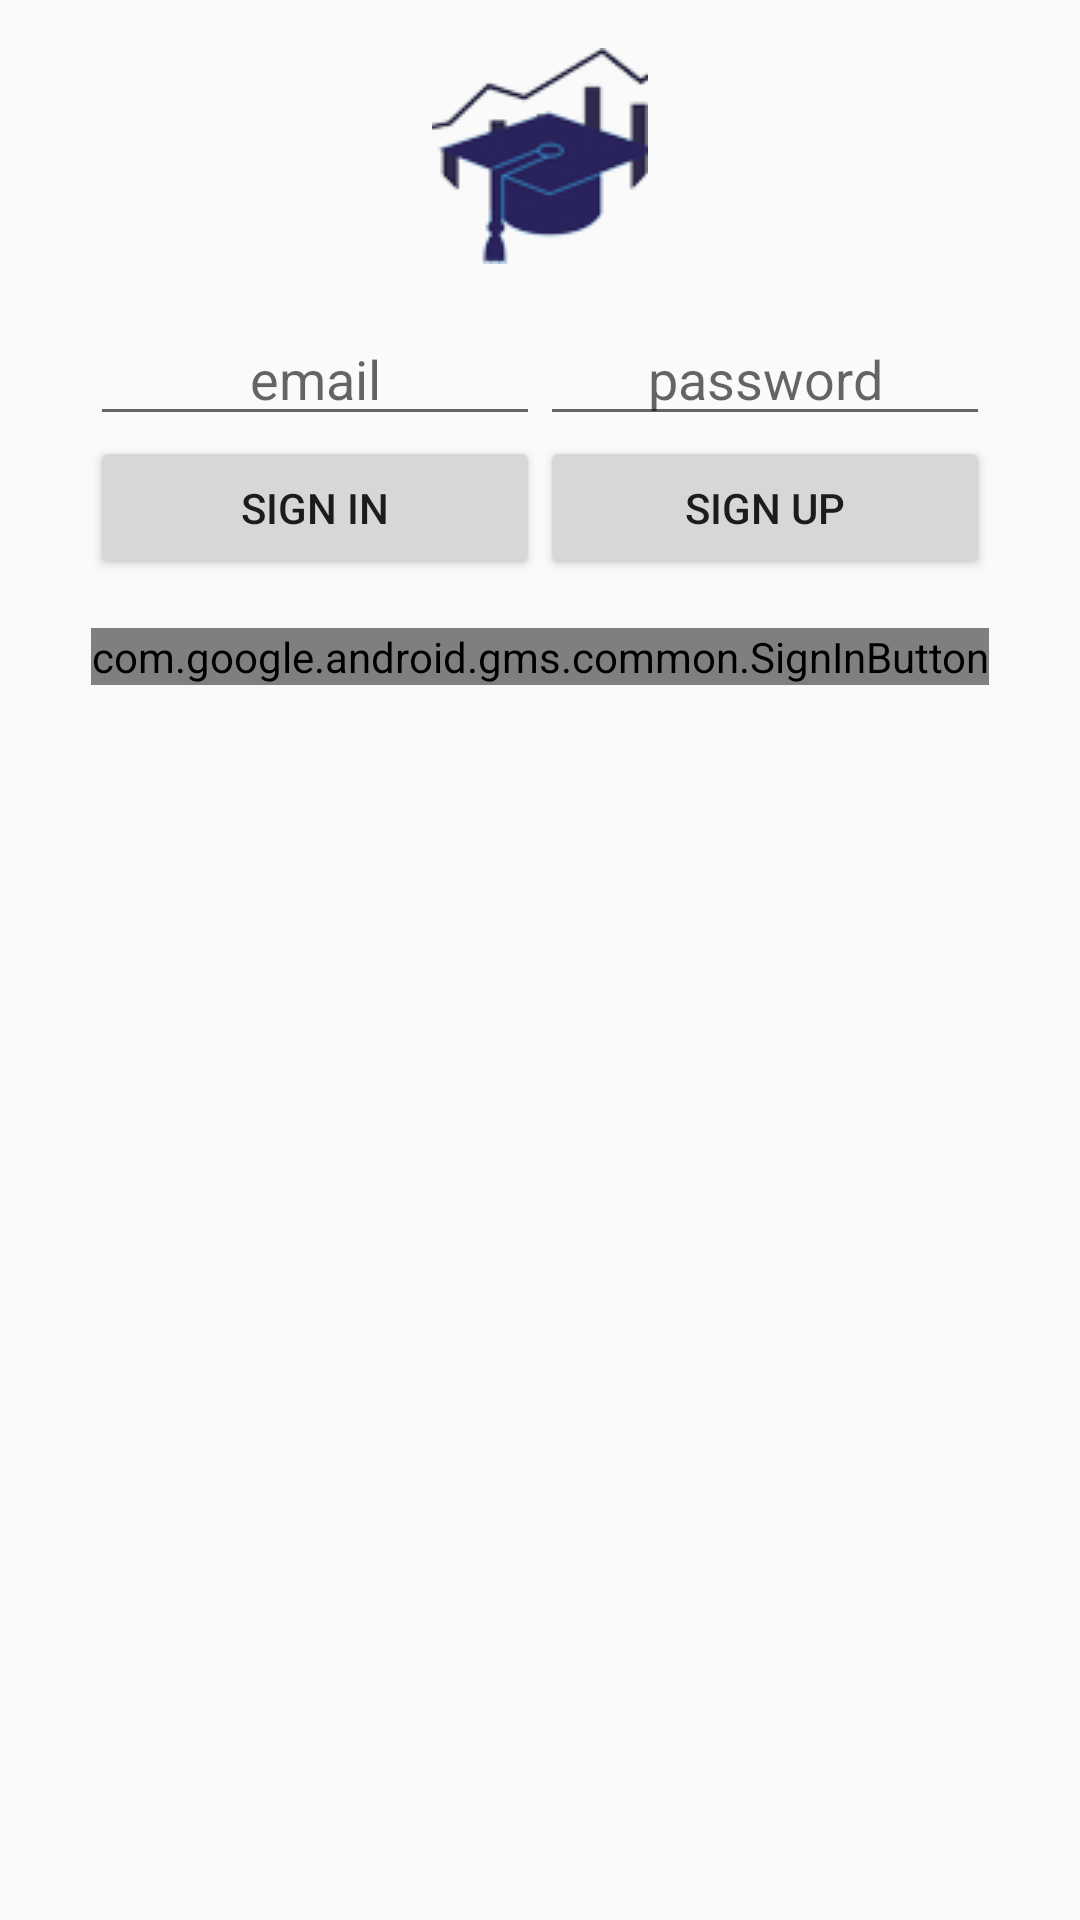

Android layout source for this screen:
<!-- AndroidManifest.xml: application theme AppTheme -->
<!-- res/layout/activity_sign_in.xml -->
<?xml version="1.0" encoding="utf-8"?>
<RelativeLayout xmlns:android="http://schemas.android.com/apk/res/android"
    xmlns:tools="http://schemas.android.com/tools"
    android:layout_width="match_parent"
    android:layout_height="match_parent"
    android:paddingBottom="@dimen/activity_vertical_margin"
    android:paddingLeft="@dimen/activity_horizontal_margin"
    android:paddingRight="@dimen/activity_horizontal_margin"
    android:paddingTop="@dimen/activity_vertical_margin"
    tools:context="in.studytrack.studytrack.SignInActivity">


    <ImageView
        android:id="@+id/icon"
        android:layout_width="wrap_content"
        android:layout_height="wrap_content"
        android:layout_centerHorizontal="true"
        android:layout_marginBottom="@dimen/activity_vertical_margin"
        android:src="@drawable/ic_launcher" />

    <LinearLayout
        android:id="@+id/layout_email_password"
        android:layout_width="wrap_content"
        android:layout_height="wrap_content"
        android:layout_below="@+id/icon"
        android:layout_centerHorizontal="true"
        android:orientation="horizontal">

        <EditText
            android:id="@+id/field_email"
            android:layout_width="150dp"
            android:layout_height="wrap_content"
            android:ellipsize="end"
            android:gravity="center_horizontal"
            android:hint="@string/hint_email"
            android:inputType="textEmailAddress"
            android:maxLines="1" />

        <EditText
            android:id="@+id/field_password"
            android:layout_width="150dp"
            android:layout_height="wrap_content"
            android:ellipsize="end"
            android:gravity="center_horizontal"
            android:hint="@string/hint_password"
            android:inputType="textPassword"
            android:maxLines="1" />

    </LinearLayout>

    <LinearLayout
        android:id="@+id/layout_buttons"
        android:layout_width="wrap_content"
        android:layout_height="wrap_content"
        android:layout_below="@+id/layout_email_password"
        android:layout_centerHorizontal="true"
        android:orientation="horizontal">

        <Button
            android:id="@+id/button_email_sign_in"
            android:layout_width="150dp"
            android:layout_height="wrap_content"
            android:text="@string/sign_in" />


        <Button
            android:id="@+id/button_email_sign_up"
            android:layout_width="150dp"
            android:layout_height="wrap_content"
            android:text="@string/sign_up" />

    </LinearLayout>
    <LinearLayout
        android:layout_width="wrap_content"
        android:layout_height="wrap_content"
        android:layout_below="@+id/layout_buttons"
        android:paddingTop="16dp"
        android:layout_weight="1"
        android:layout_centerHorizontal="true"
      >

        <com.google.android.gms.common.SignInButton
            android:id="@+id/button_google_sign_in"
            android:layout_width="wrap_content"
            android:layout_height="wrap_content"
            android:layout_centerInParent="true"

            />


    </LinearLayout>

</RelativeLayout>
<!-- resources referenced by this layout -->
<resources>
  <dimen name="activity_horizontal_margin">16dp</dimen>
  <dimen name="activity_vertical_margin">16dp</dimen>
  <!-- drawable ic_launcher: png bitmap (drawable, 10549 bytes) -->
  <string name="hint_email">email</string>
  <string name="hint_password">password</string>
  <string name="sign_in">Sign In</string>
  <string name="sign_up">Sign Up</string>
  <style name="AppTheme" parent="Theme.AppCompat.Light.DarkActionBar">
          <item name="colorPrimary">@color/colorPrimary</item>
          <item name="colorPrimaryDark">@color/colorPrimaryDark</item>
          <item name="colorAccent">@color/colorAccent</item>
      </style>
  <color name="colorPrimary">#28235c</color>
  <color name="colorPrimaryDark">#100c3a</color>
  <color name="colorAccent">#FFA000</color>
</resources>
